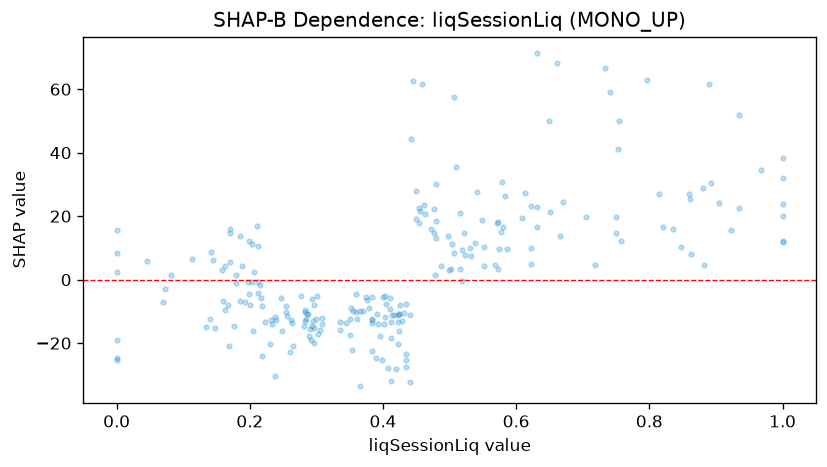

The data file committed next to this chart (first rows):
feature_value, shap_value
0.861, 25.5
0.401, -13.82
0.503, 11.25
0.201, -7.901
0.454, 22.46
0.935, 22.59
0.75, 14.64
0.434, -7.578
0.532, 7.487
0.277, -5.158
0.113, 6.565
0.609, 19.54
0.538, 11.66
0.39, -24.56
0.355, -9.999
0.233, -13.97
0.176, -14.68
0.477, 14.76
0.847, 10.32
0.476, 22.37
0.17, 15.99
0.162, 4.391
0.522, 14.68
1.0, 31.99
0.398, -25.38
0.384, -22.38
0.14, -12.34
0.541, 27.62
0.86, 27.06
0.622, 9.999
0.441, -11.04
0.297, -7.969
0.422, -11.11
0.37, -9.84
0.403, -11.71
0.391, -10.82
0.296, -15.17
0.158, 2.911
0.753, 41.29
0.352, -9.051
0.571, 17.9
0.577, 15.11
0.445, 62.48
0.968, 34.65
0.449, 28.08
0.296, -19.81
0.754, 50.11
0.412, -18.54
0.212, -4.069
0.186, 13.72
0.217, -5.671
0.893, 30.53
0.199, -4.602
0.145, 6.198
0.232, -12.6
0.293, -6.026
0.376, -6.3
0.308, -14.06
0.26, -22.77
0.336, -13.43
... 176 more rows
